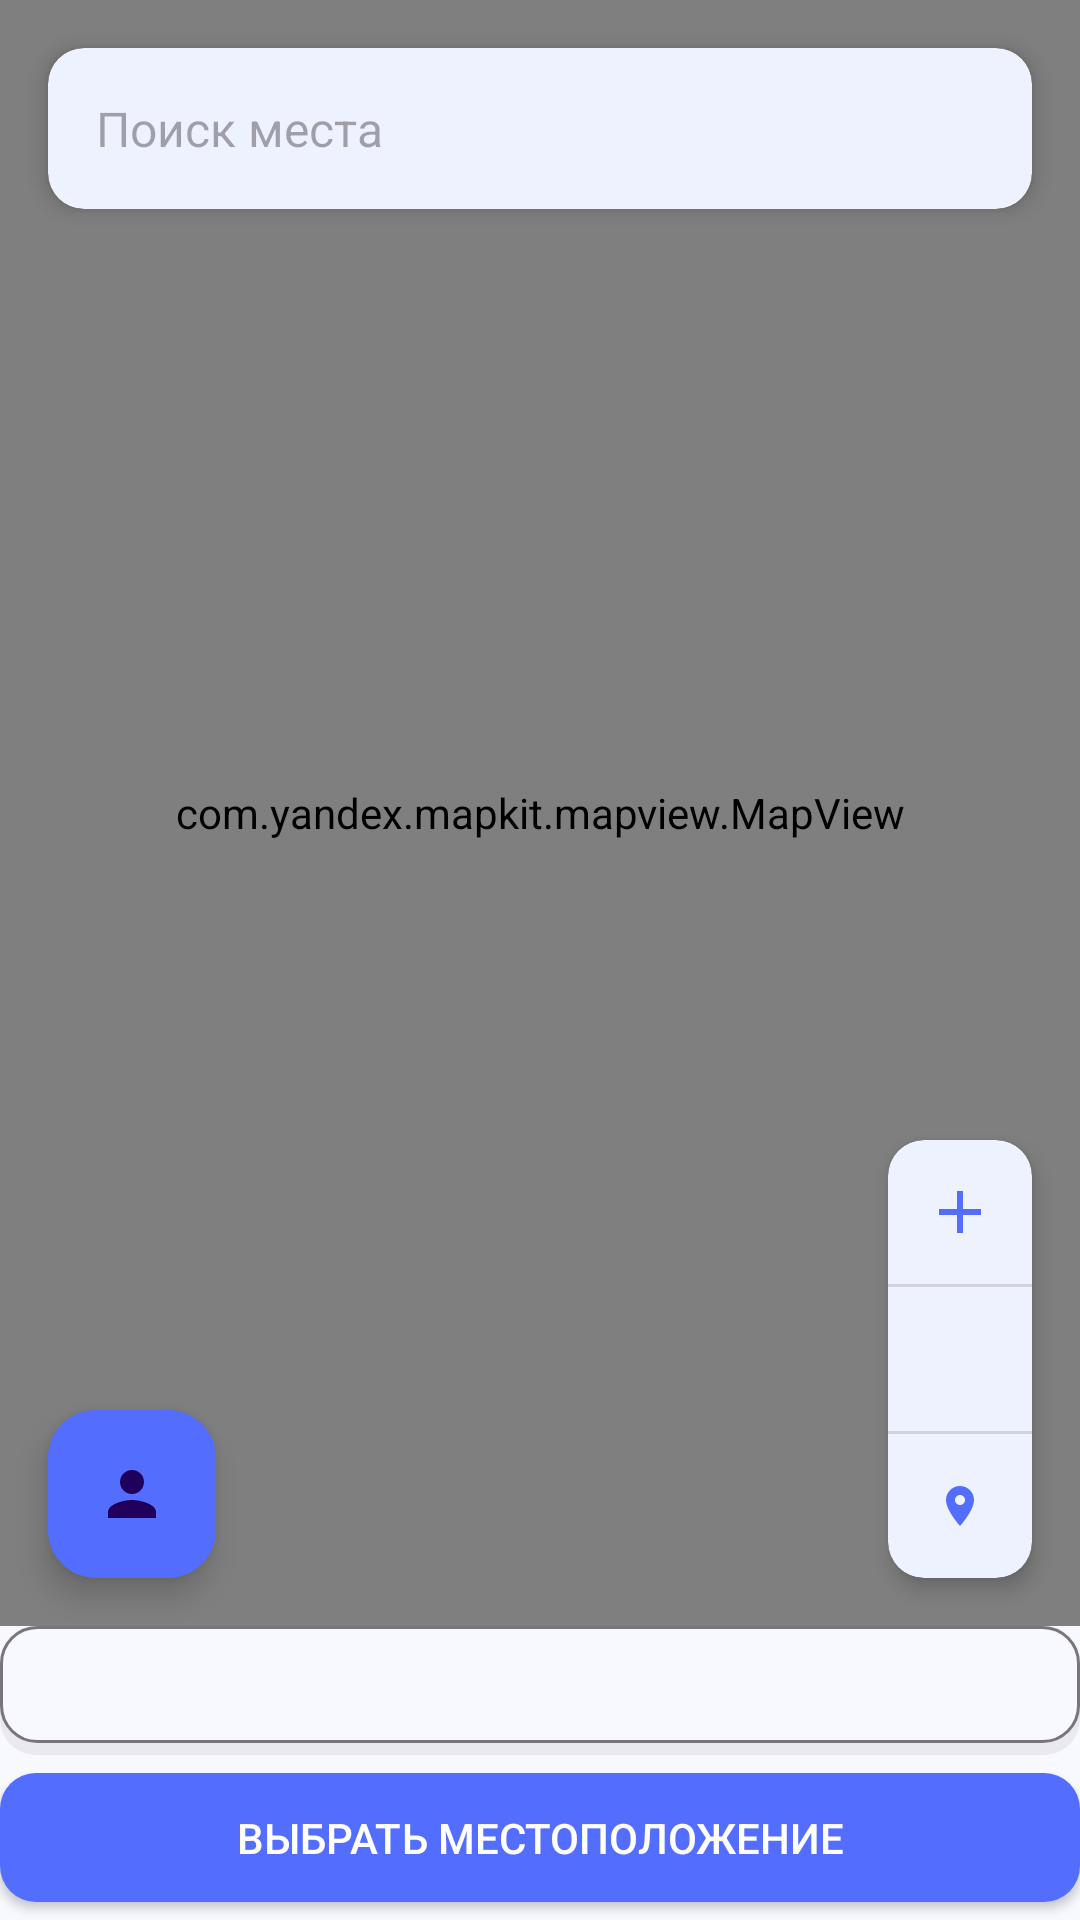

Android layout source for this screen:
<!-- AndroidManifest.xml: application theme Theme.SkyEvent -->
<!-- res/layout/fragment_map.xml -->
<?xml version="1.0" encoding="utf-8"?>
<androidx.constraintlayout.widget.ConstraintLayout xmlns:android="http://schemas.android.com/apk/res/android"
    xmlns:app="http://schemas.android.com/apk/res-auto"
    xmlns:tools="http://schemas.android.com/tools"
    android:layout_width="match_parent"
    android:layout_height="match_parent"
    android:background="?android:attr/colorBackground">

    <com.yandex.mapkit.mapview.MapView
        android:id="@+id/mapView"
        android:layout_width="0dp"
        android:layout_height="0dp"
        app:layout_constraintBottom_toTopOf="@+id/textViewSelectedLocation"
        app:layout_constraintEnd_toEndOf="parent"
        app:layout_constraintStart_toStartOf="parent"
        app:layout_constraintTop_toTopOf="parent" />
        
    <com.google.android.material.card.MaterialCardView
        android:id="@+id/cardViewSearch"
        android:layout_width="0dp"
        android:layout_height="wrap_content"
        android:layout_margin="16dp"
        app:cardCornerRadius="12dp"
        app:cardElevation="4dp"
        app:layout_constraintEnd_toEndOf="parent"
        app:layout_constraintStart_toStartOf="parent"
        app:layout_constraintTop_toTopOf="parent">

        <androidx.constraintlayout.widget.ConstraintLayout
            android:layout_width="match_parent"
            android:layout_height="wrap_content">

            <EditText
                android:id="@+id/editTextSearch"
                android:layout_width="0dp"
                android:layout_height="wrap_content"
                android:background="@null"
                android:hint="Поиск места"
                android:imeOptions="actionSearch"
                android:inputType="text"
                android:padding="16dp"
                android:textAppearance="?attr/textAppearanceBody1"
                app:layout_constraintEnd_toStartOf="@+id/buttonSearch"
                app:layout_constraintStart_toStartOf="parent"
                app:layout_constraintTop_toTopOf="parent" />

            <ImageButton
                android:id="@+id/buttonSearch"
                android:layout_width="48dp"
                android:layout_height="48dp"
                android:background="?attr/selectableItemBackgroundBorderless"
                android:src="@drawable/ic_search"
                android:tint="?attr/colorPrimary"
                app:layout_constraintBottom_toBottomOf="parent"
                app:layout_constraintEnd_toEndOf="parent"
                app:layout_constraintTop_toTopOf="parent" />
        </androidx.constraintlayout.widget.ConstraintLayout>
    </com.google.android.material.card.MaterialCardView>

    <com.google.android.material.card.MaterialCardView
        android:id="@+id/cardViewControls"
        android:layout_width="wrap_content"
        android:layout_height="wrap_content"
        android:layout_margin="16dp"
        app:cardCornerRadius="12dp"
        app:cardElevation="4dp"
        app:layout_constraintBottom_toBottomOf="@+id/mapView"
        app:layout_constraintEnd_toEndOf="parent">

        <LinearLayout
            android:layout_width="wrap_content"
            android:layout_height="wrap_content"
            android:orientation="vertical">

            <ImageButton
                android:id="@+id/buttonZoomIn"
                android:layout_width="48dp"
                android:layout_height="48dp"
                android:background="?attr/selectableItemBackgroundBorderless"
                android:src="@drawable/ic_add"
                android:tint="?attr/colorPrimary" />

            <View
                android:layout_width="match_parent"
                android:layout_height="1dp"
                android:background="?android:attr/listDivider" />

            <ImageButton
                android:id="@+id/buttonZoomOut"
                android:layout_width="48dp"
                android:layout_height="48dp"
                android:background="?attr/selectableItemBackgroundBorderless"
                android:src="@drawable/ic_remove"
                android:tint="?attr/colorPrimary" />

            <View
                android:layout_width="match_parent"
                android:layout_height="1dp"
                android:background="?android:attr/listDivider" />

            <ImageButton
                android:id="@+id/buttonMyLocation"
                android:layout_width="48dp"
                android:layout_height="48dp"
                android:background="?attr/selectableItemBackgroundBorderless"
                android:src="@drawable/ic_location"
                android:tint="?attr/colorPrimary" />
        </LinearLayout>
    </com.google.android.material.card.MaterialCardView>
    
    <com.google.android.material.floatingactionbutton.FloatingActionButton
        android:id="@+id/fabFindMe"
        android:layout_width="wrap_content"
        android:layout_height="wrap_content"
        android:layout_margin="16dp"
        android:contentDescription="Найти меня"
        android:src="@drawable/ic_person"
        android:tint="?attr/colorOnPrimary"
        app:layout_constraintBottom_toTopOf="@+id/textViewSelectedLocation"
        app:layout_constraintStart_toStartOf="parent"
        app:backgroundTint="?attr/colorPrimary" />

    <TextView
        android:id="@+id/textViewSelectedLocation"
        android:layout_width="0dp"
        android:layout_height="wrap_content"
        android:background="@drawable/bg_input"
        android:padding="12dp"
        android:textAppearance="?attr/textAppearanceBody2"
        app:layout_constraintBottom_toTopOf="@+id/buttonSelectLocation"
        app:layout_constraintEnd_toEndOf="parent"
        app:layout_constraintStart_toStartOf="parent" />

    <com.google.android.material.button.MaterialButton
        android:id="@+id/buttonSelectLocation"
        style="@style/Widget.SkyEvent.Button"
        android:layout_width="0dp"
        android:layout_height="wrap_content"
        android:text="Выбрать местоположение"
        app:layout_constraintBottom_toBottomOf="parent"
        app:layout_constraintEnd_toEndOf="parent"
        app:layout_constraintStart_toStartOf="parent" />

    <ProgressBar
        android:id="@+id/progressBar"
        android:layout_width="wrap_content"
        android:layout_height="wrap_content"
        android:indeterminateTint="?attr/colorPrimary"
        android:visibility="gone"
        app:layout_constraintBottom_toBottomOf="parent"
        app:layout_constraintEnd_toEndOf="parent"
        app:layout_constraintStart_toStartOf="parent"
        app:layout_constraintTop_toTopOf="parent" />

</androidx.constraintlayout.widget.ConstraintLayout>
<!-- resources referenced by this layout -->
<resources>
  <!-- drawable ic_add (drawable) -->
  <?xml version="1.0" encoding="utf-8"?>
  <vector xmlns:android="http://schemas.android.com/apk/res/android"
      android:width="24dp"
      android:height="24dp"
      android:viewportWidth="24"
      android:viewportHeight="24"
      android:tint="?attr/colorControlNormal">
      <path
          android:fillColor="@android:color/white"
          android:pathData="M19,13h-6v6h-2v-6H5v-2h6V5h2v6h6v2z" />
  </vector>
  <style name="Theme.SkyEvent" parent="Base.Theme.SkyEvent" />
  <color name="primary">#536DFE</color>
  <color name="white">#FFFFFFFF</color>
  <color name="primary_dark">#3D5AFE</color>
  <color name="accent">#FF4081</color>
  <color name="accent_light">#FF80AB</color>
  <color name="error">#FF3D00</color>
  <color name="background">#F8F9FF</color>
  <color name="text_primary">#1A237E</color>
  <color name="surface">#FFFFFF</color>
  <style name="WindowAnimationTransition">
          <item name="android:windowEnterAnimation">@android:anim/fade_in</item>
          <item name="android:windowExitAnimation">@android:anim/fade_out</item>
      </style>
  <style name="TextAppearance.SkyEvent.Headline3" parent="TextAppearance.MaterialComponents.Headline3">
          <item name="fontFamily">sans-serif-medium</item>
          <item name="android:fontFamily">sans-serif-medium</item>
          <item name="android:textSize">20sp</item>
          <item name="android:textColor">@color/text_primary</item>
          <item name="android:letterSpacing">-0.01</item>
          <item name="android:lineSpacingMultiplier">1.2</item>
      </style>
  <style name="TextAppearance.SkyEvent.Body1" parent="TextAppearance.MaterialComponents.Body1">
          <item name="fontFamily">sans-serif</item>
          <item name="android:fontFamily">sans-serif</item>
          <item name="android:textSize">16sp</item>
          <item name="android:textColor">@color/text_primary</item>
          <item name="android:letterSpacing">0.0</item>
          <item name="android:lineSpacingMultiplier">1.4</item>
      </style>
  <style name="TextAppearance.SkyEvent.Body2" parent="TextAppearance.MaterialComponents.Body2">
          <item name="fontFamily">sans-serif</item>
          <item name="android:fontFamily">sans-serif</item>
          <item name="android:textSize">14sp</item>
          <item name="android:textColor">@color/text_secondary</item>
          <item name="android:letterSpacing">0.0</item>
          <item name="android:lineSpacingMultiplier">1.4</item>
      </style>
  <style name="TextAppearance.SkyEvent.Caption" parent="TextAppearance.MaterialComponents.Caption">
          <item name="fontFamily">sans-serif</item>
          <item name="android:fontFamily">sans-serif</item>
          <item name="android:textSize">12sp</item>
          <item name="android:textColor">@color/text_secondary</item>
          <item name="android:letterSpacing">0.0</item>
      </style>
  <style name="Widget.SkyEvent.CardView" parent="Widget.MaterialComponents.CardView">
          <item name="cardCornerRadius">16dp</item>
          <item name="cardElevation">2dp</item>
          <item name="contentPadding">0dp</item>
          <item name="cardBackgroundColor">@color/surface</item>
          <item name="rippleColor">@color/ripple</item>
          <item name="strokeWidth">0dp</item>
      </style>
  <style name="Widget.SkyEvent.Chip" parent="Widget.MaterialComponents.Chip.Action">
          <item name="chipBackgroundColor">@color/chip_background</item>
          <item name="chipStrokeWidth">0dp</item>
          <item name="chipCornerRadius">12dp</item>
          <item name="android:textColor">@color/text_primary</item>
          <item name="rippleColor">@color/ripple</item>
          <item name="chipMinHeight">32dp</item>
      </style>
  <color name="text_secondary">#5C6BC0</color>
  <color name="ripple">#E8EAF6</color>
  <color name="chip_background">#E8EAF6</color>
</resources>
